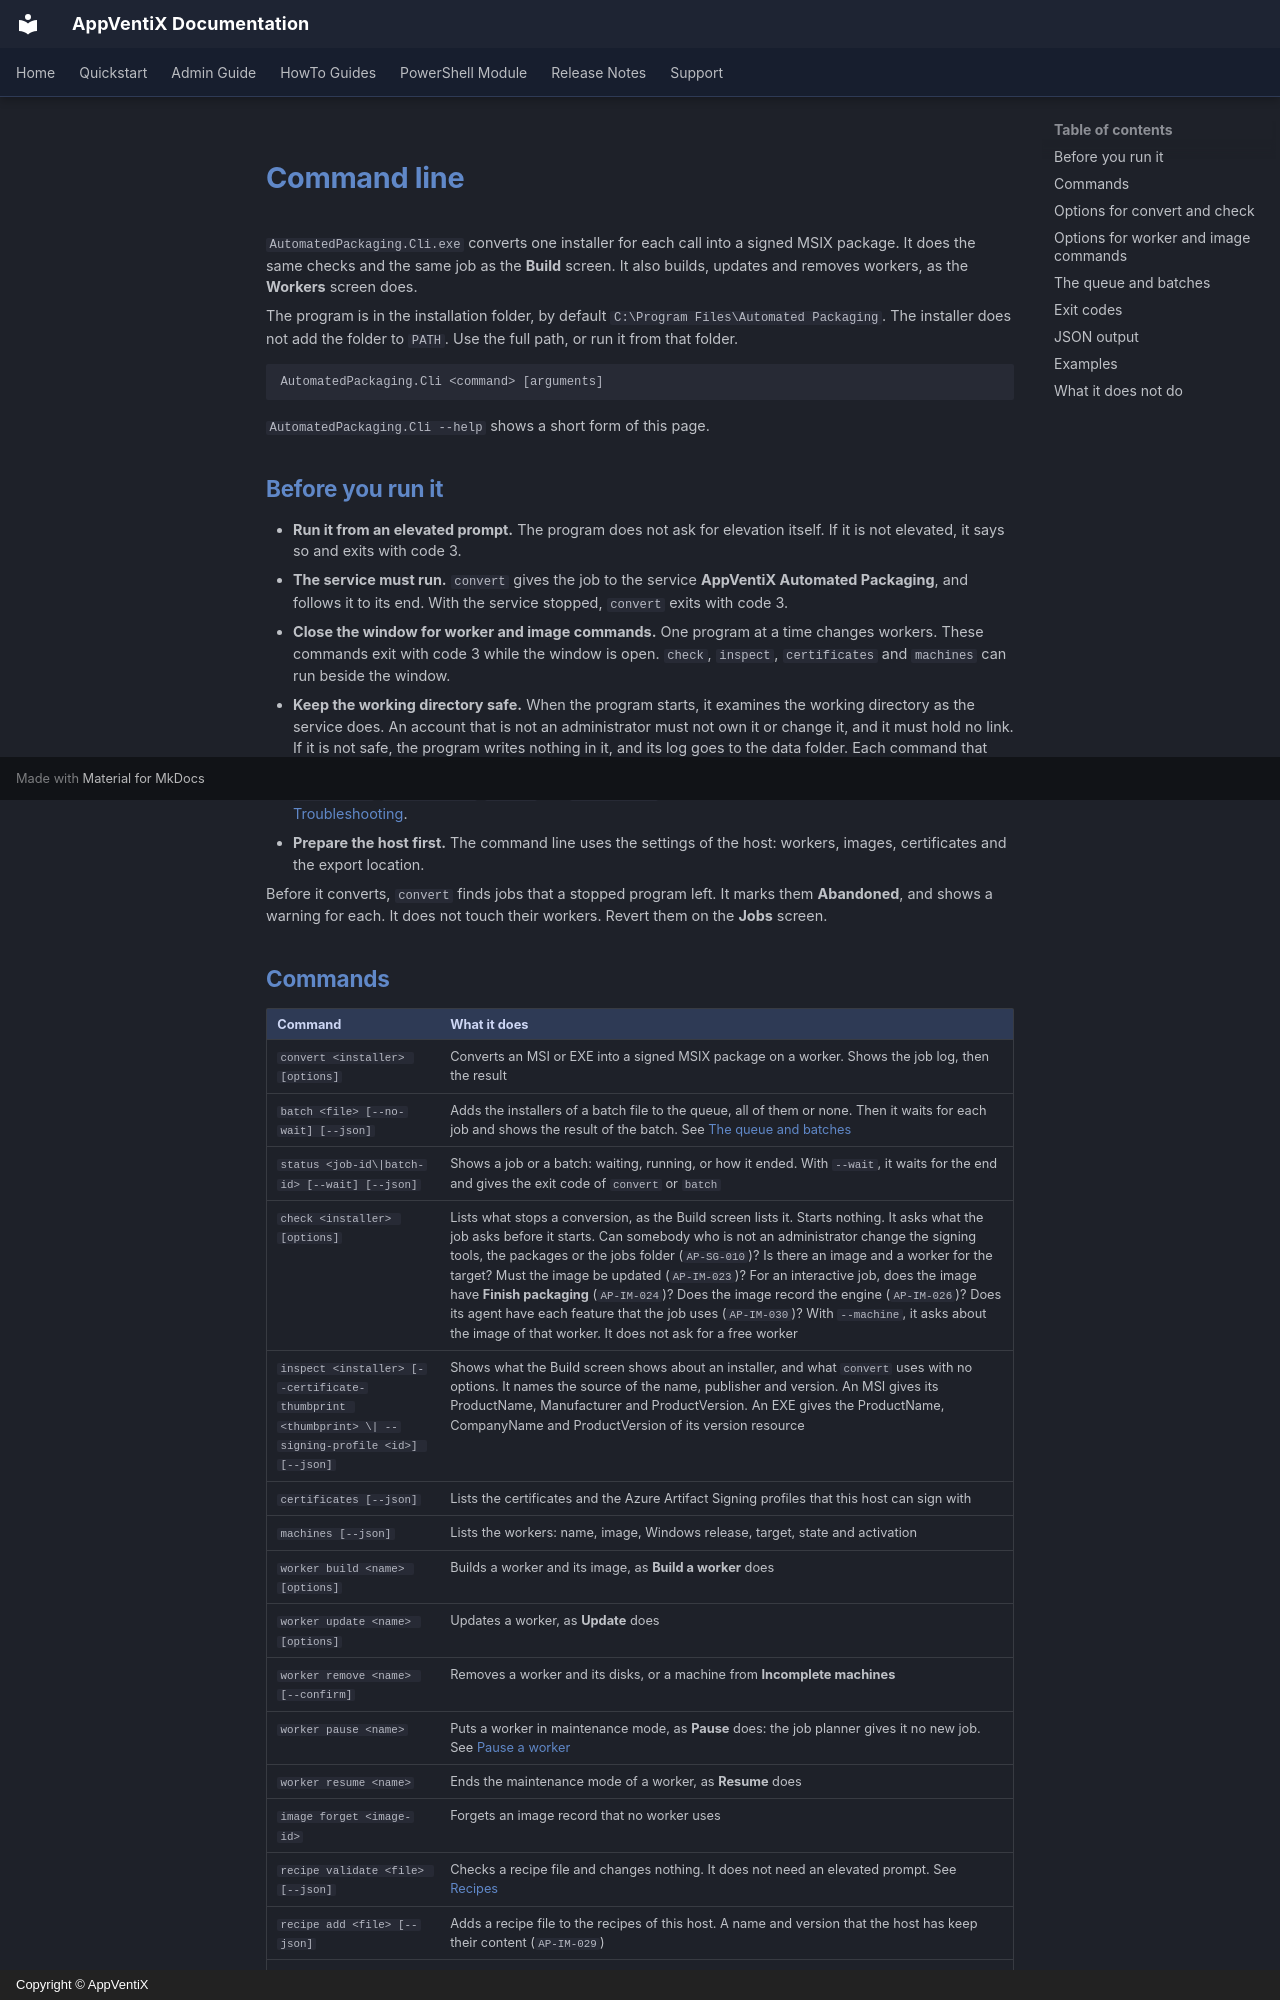

repository: AppVentiX/Docs · page: AutomatedPackaging/command-line/index.html · generator: mkdocs · copyright: Copyright © AppVentiX

# Command line

`AutomatedPackaging.Cli.exe` converts one installer for each call into a signed MSIX package. It does the same checks and the same job as the **Build** screen. It also builds, updates and removes workers, as the **Workers** screen does.

The program is in the installation folder, by default `C:\Program Files\Automated Packaging`. The installer does not add the folder to `PATH`. Use the full path, or run it from that folder.

```
AutomatedPackaging.Cli <command> [arguments]
```

`AutomatedPackaging.Cli --help` shows a short form of this page.

## Before you run it

- **Run it from an elevated prompt.** The program does not ask for elevation itself. If it is not elevated, it says so and exits with code 3.
- **The service must run.** `convert` gives the job to the service **AppVentiX Automated Packaging**, and follows it to its end. With the service stopped, `convert` exits with code 3.
- **Close the window for worker and image commands.** One program at a time changes workers. These commands exit with code 3 while the window is open. `check`, `inspect`, `certificates` and `machines` can run beside the window.
- **Keep the working directory safe.** When the program starts, it examines the working directory as the service does. An account that is not an administrator must not own it or change it, and it must hold no link. If it is not safe, the program writes nothing in it, and its log goes to the data folder. Each command that uses the working directory then exits with code 3 and names each problem. `certificates`, `machines`, `exclusions`, `repair-rules`, `recipe` and `improvement` use only the data folder, and they still run. See [Troubleshooting](troubleshooting.md#running-a-job).
- **Prepare the host first.** The command line uses the settings of the host: workers, images, certificates and the export location.

Before it converts, `convert` finds jobs that a stopped program left. It marks them **Abandoned**, and shows a warning for each. It does not touch their workers. Revert them on the **Jobs** screen.
